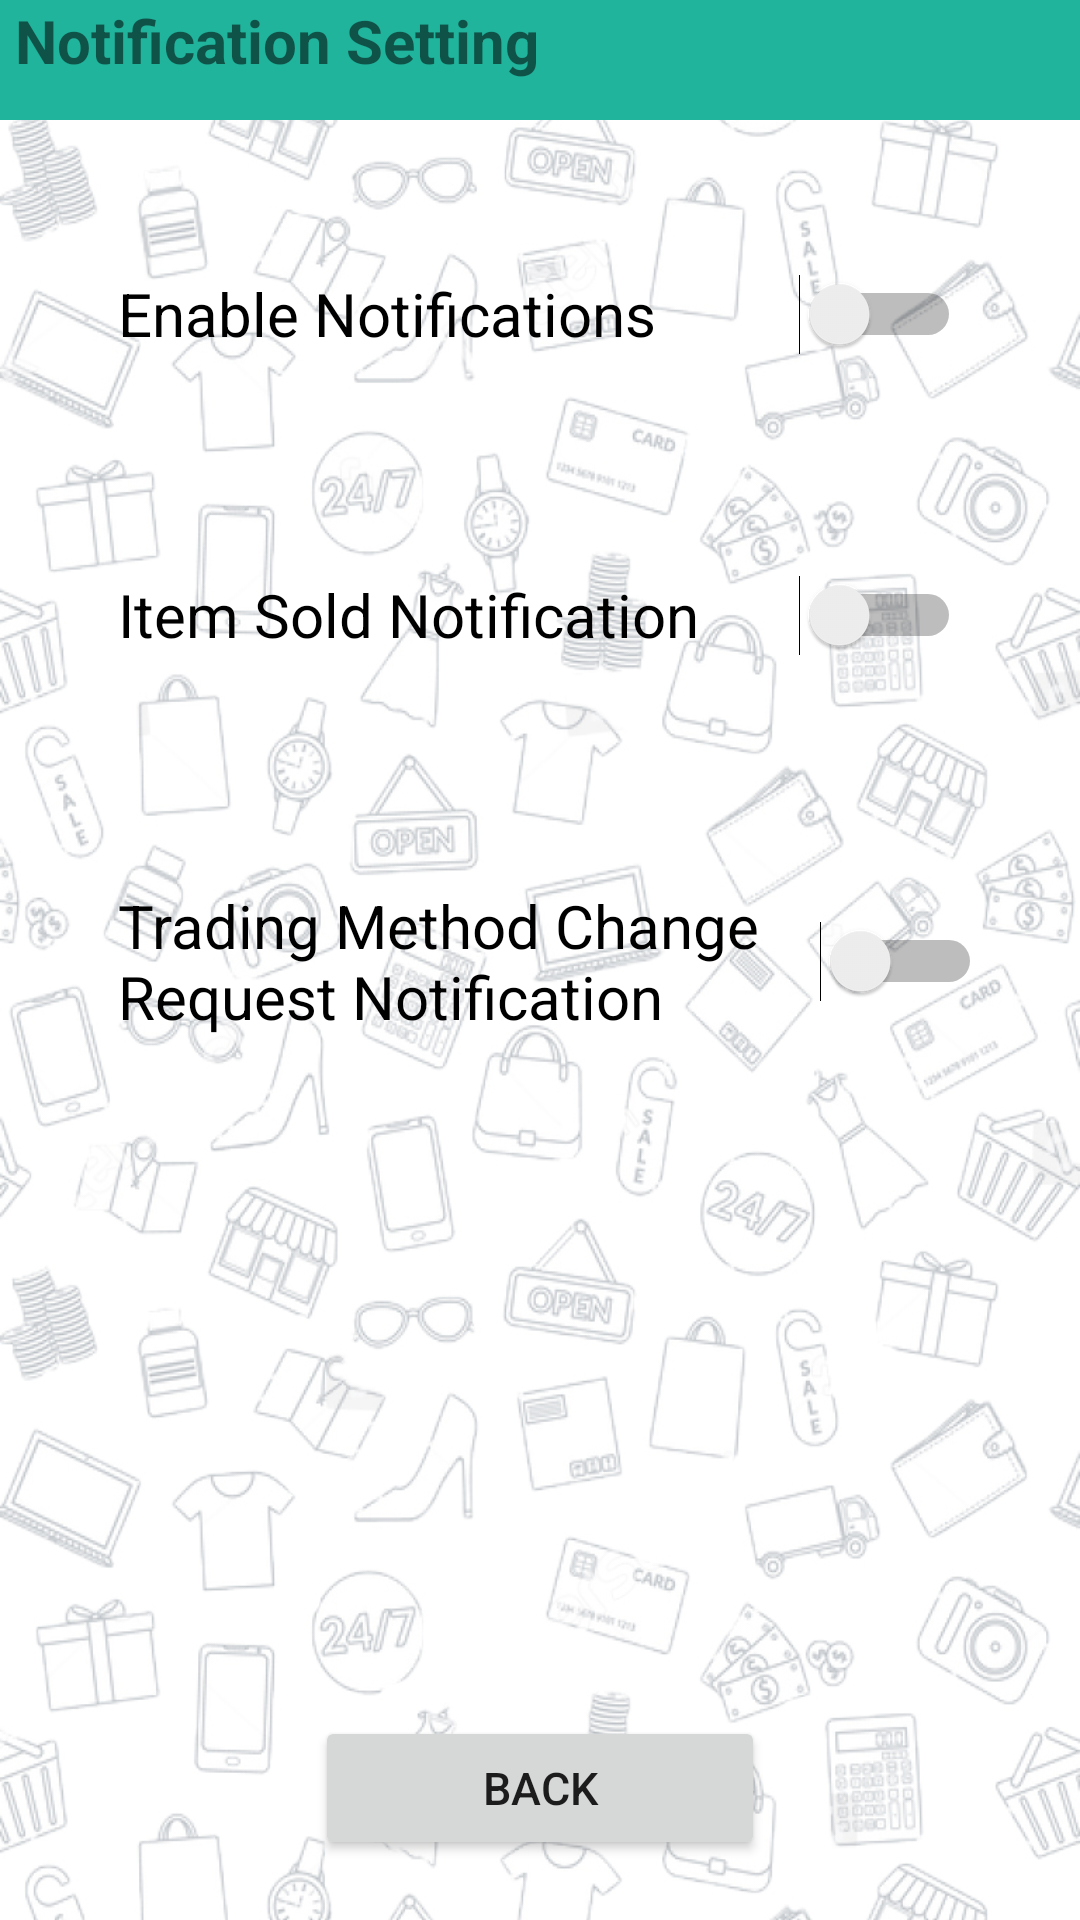

This screen was rendered from an Android layout file. Write that file and the resources it references.
<!-- AndroidManifest.xml: application theme AppTheme.NoActionBar -->
<!-- res/layout/activity_notification.xml -->
<?xml version="1.0" encoding="utf-8"?>

<RelativeLayout
    xmlns:android="http://schemas.android.com/apk/res/android"
    xmlns:app="http://schemas.android.com/apk/res-auto"
    xmlns:tools="http://schemas.android.com/tools"
    android:layout_width="match_parent"
    android:layout_height="match_parent"
    android:background="@drawable/background_common2"
    tools:context="com.example.tongan.unitrade.NotificationPage">

    <TextView
        android:id="@+id/noti_title"
        android:layout_width="match_parent"
        android:layout_height="40dp"
        android:background="#21b49d"
        android:text=" Notification Setting"
        android:textSize="20sp"
        android:textStyle="bold" />

    <Switch
        android:id="@+id/notifi_switch"
        android:layout_width="281dp"
        android:layout_height="100dp"
        android:layout_above="@+id/notifi_itemSold_switch"
        android:layout_centerHorizontal="true"
        android:layout_marginBottom="-155dp"
        android:text="Enable Notifications"
        android:textSize="20sp" />

    <Switch
        android:id="@+id/notifi_itemSold_switch"
        android:layout_width="281dp"
        android:layout_height="100dp"
        android:layout_alignParentTop="true"
        android:layout_centerHorizontal="true"
        android:layout_marginTop="155dp"
        android:text="Item Sold Notification"
        android:textSize="20sp" />

    <Button
        android:id="@+id/notifi_back"
        android:layout_width="150dp"
        android:layout_height="wrap_content"
        android:layout_alignParentBottom="true"
        android:layout_centerHorizontal="true"
        android:layout_marginBottom="20dp"
        android:text="Back"
        android:textSize="15sp" />

    <Switch
        android:id="@+id/notifi_changeMethod_switch"
        android:layout_width="288dp"
        android:layout_height="131dp"
        android:layout_below="@+id/notifi_itemSold_switch"
        android:layout_alignStart="@+id/notifi_switch"
        android:layout_alignLeft="@+id/notifi_switch"
        android:text="Trading Method Change Request Notification"
        android:textSize="20sp" />

    <Button
        android:id="@+id/notify_gotoSendpage"
        android:layout_width="214dp"
        android:visibility="invisible"
        android:layout_height="wrap_content"
        android:layout_alignParentBottom="true"
        android:text="Send Page"
        android:textSize="18sp"
        android:textStyle="bold" />

</RelativeLayout>
<!-- resources referenced by this layout -->
<resources>
  <!-- drawable background_common2: jpg bitmap (drawable, 372797 bytes) -->
  <style name="AppTheme.NoActionBar">
      <item name="windowNoTitle">true</item>
      <item name="windowActionBar">false</item>
      <item name="android:windowFullscreen">true</item>
      <item name="android:windowContentOverlay">@null</item>
      </style>
</resources>
